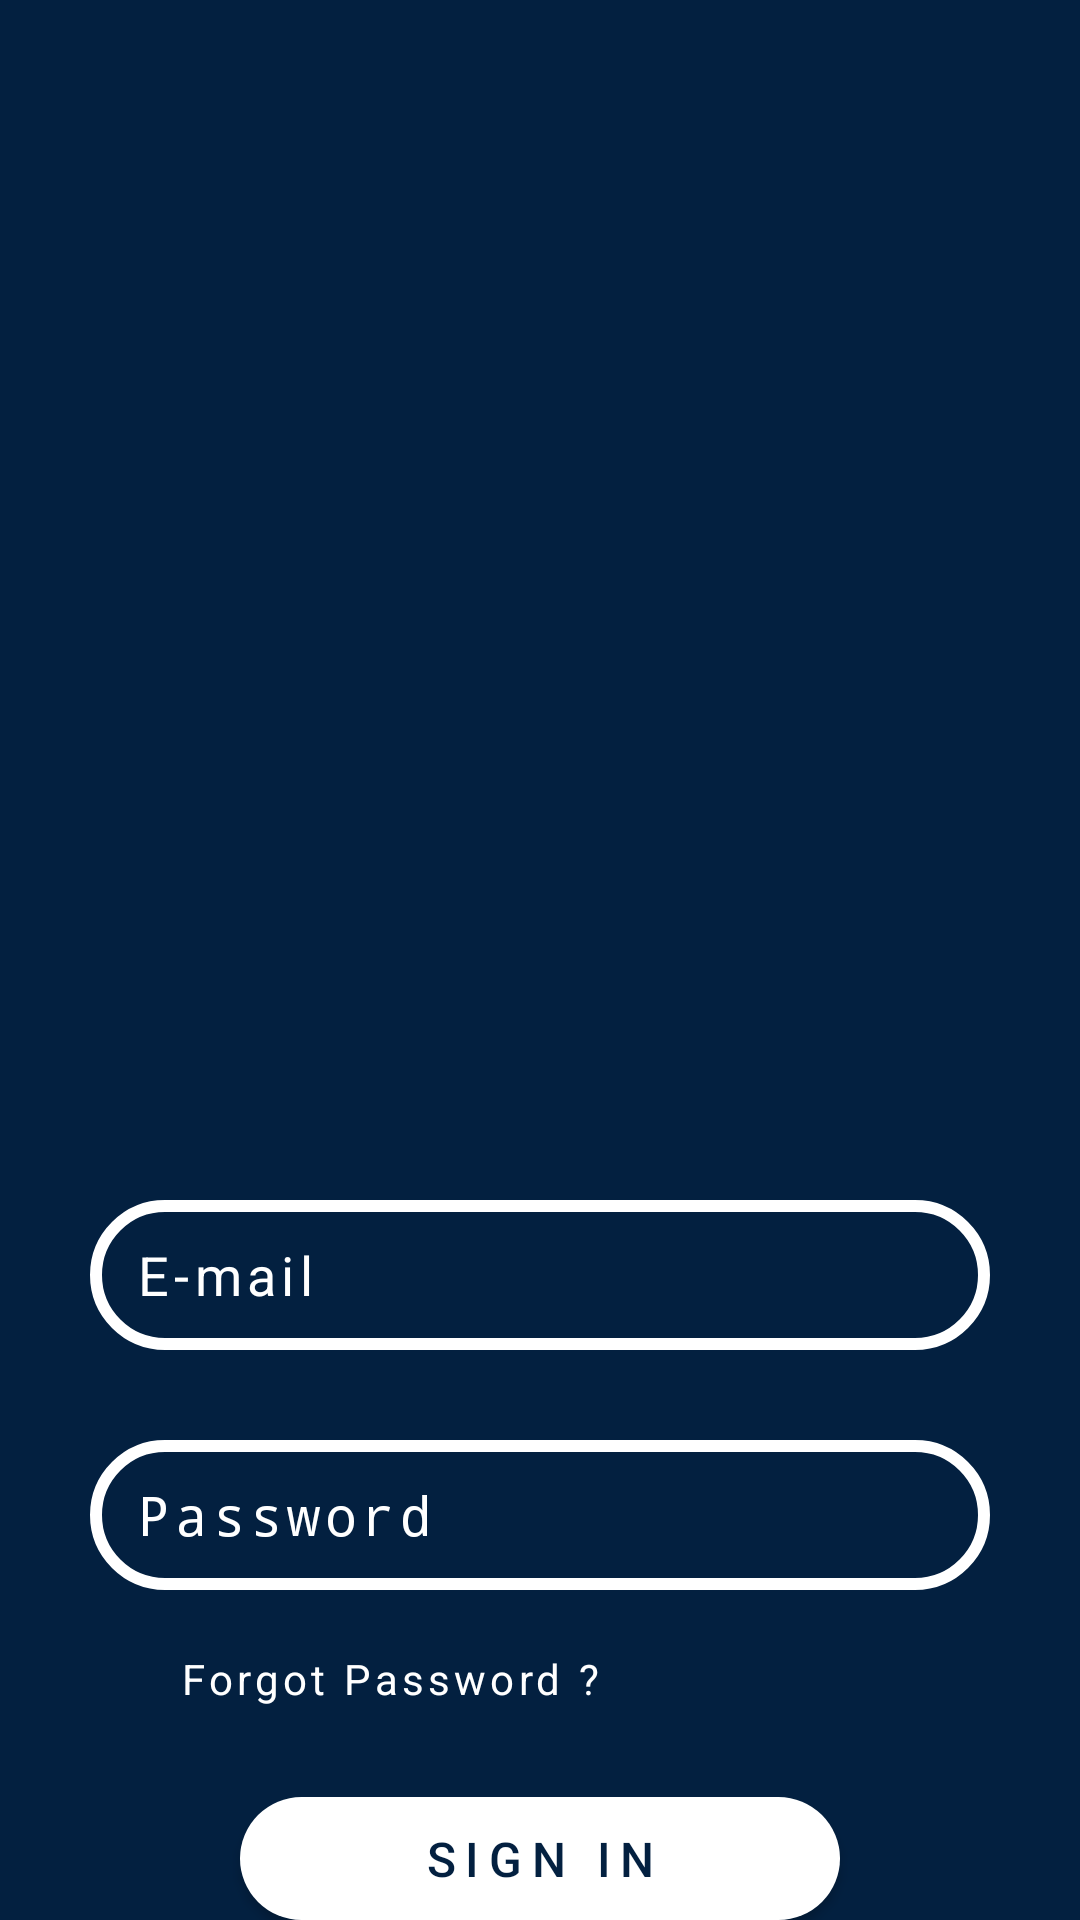

Produce the Android XML layout that renders to this screen, including the resource entries it uses.
<!-- AndroidManifest.xml: activity theme LoginTheme -->
<!-- res/layout/activity_login.xml -->
<?xml version="1.0" encoding="utf-8"?>
<RelativeLayout xmlns:android="http://schemas.android.com/apk/res/android"
    xmlns:app="http://schemas.android.com/apk/res-auto"
    xmlns:tools="http://schemas.android.com/tools"
    android:layout_width="match_parent"
    android:layout_height="match_parent"
    tools:context=".ui.LoginActivity">

    <ImageView
        android:id="@+id/iv_logo"
        android:layout_width="200dp"
        android:layout_height="200dp"
        android:layout_alignParentTop="true"
        android:layout_centerHorizontal="true"
        android:layout_marginTop="150dp"
        android:contentDescription="@string/app_name"
        app:srcCompat="@drawable/logo" />

    <EditText
        android:id="@+id/et_email"
        android:textColor="@android:color/white"
        android:layout_width="300dp"
        android:layout_height="50dp"
        android:layout_below="@id/iv_logo"
        android:layout_centerHorizontal="true"
        android:layout_marginTop="50dp"
        android:ems="10"
        android:drawableStart="@drawable/ic_email"
        android:drawablePadding="15dp"
        android:paddingLeft="15dp"
        android:paddingRight="15dp"
        android:letterSpacing="0.1"
        android:background="@drawable/rounded_tv_border"
        tools:ignore="Autofill"
        android:inputType="textEmailAddress"
        android:drawableLeft="@drawable/ic_email"
        android:hint="@string/email"
        android:textColorHint="@android:color/white" />

    <EditText
        android:id="@+id/et_password"
        android:textColor="@android:color/white"
        android:layout_width="300dp"
        android:layout_height="50dp"
        android:layout_below="@id/et_email"
        android:layout_centerHorizontal="true"
        android:layout_marginTop="30dp"
        android:ems="10"
        android:drawableStart="@drawable/ic_key"
        android:drawablePadding="15dp"
        android:paddingLeft="15dp"
        android:paddingRight="15dp"
        android:letterSpacing="0.1"
        android:background="@drawable/rounded_tv_border"
        tools:ignore="Autofill"
        android:inputType="textPassword"
        android:drawableLeft="@drawable/ic_key"
        android:hint="@string/password"
        android:textColorHint="@android:color/white" />

    <TextView
        android:layout_width="wrap_content"
        android:layout_height="wrap_content"
        android:id="@+id/tv_ForgotPass"
        android:layout_below="@+id/et_password"
        android:layout_marginTop="20dp"
        android:onClick="resset"
        android:layout_marginLeft="45dp"
        android:paddingLeft="15dp"
        android:paddingRight="15dp"
        android:letterSpacing="0.1"
        android:text="@string/forgot_pass"
        android:textColor="@android:color/white"/>

    <Button
        android:id="@+id/bt_sign_in"
        android:layout_width="200dp"
        android:layout_height="50dp"
        android:layout_below="@id/tv_ForgotPass"
        android:layout_centerHorizontal="true"
        android:layout_marginTop="30dp"
        android:background="@drawable/button_shape"
        android:textColor="@color/colorPrimary"
        android:textSize="16sp"
        android:letterSpacing="0.2"
        android:text="@string/sign_in" />

    <LinearLayout
        android:layout_width="wrap_content"
        android:layout_height="wrap_content"
        android:orientation="horizontal"
        android:layout_below="@id/bt_sign_in"
        android:layout_centerHorizontal="true"
        android:layout_marginTop="20dp">

        <TextView
            android:id="@+id/txt"
            android:textColor="@android:color/white"
            android:layout_width="wrap_content"
            android:layout_height="wrap_content"
            android:layout_marginEnd="5dp"
            android:letterSpacing="0.1"
            android:text="@string/don_t_have_an_account" />

        <TextView
            android:id="@+id/tv_sign_up"
            android:layout_width="wrap_content"
            android:layout_height="wrap_content"
            android:layout_marginEnd="5dp"
            android:onClick="sign_up"
            android:letterSpacing="0.1"
            android:textStyle="bold"
            android:textColor="@android:color/white"
            android:text="@string/sign_up" />
    </LinearLayout>
</RelativeLayout>
<!-- resources referenced by this layout -->
<resources>
  <color name="colorPrimary">#032040</color>
  <!-- drawable button_shape (drawable) -->
  <?xml version="1.0" encoding="utf-8"?>
  <shape xmlns:android="http://schemas.android.com/apk/res/android">
      <solid android:color="@android:color/white" />
      <corners
          android:bottomLeftRadius="25dp"
          android:bottomRightRadius="25dp"
          android:topLeftRadius="25dp"
          android:topRightRadius="25dp" />
  </shape>
  <!-- drawable logo: png bitmap (drawable, 89221 bytes) -->
  <!-- drawable rounded_tv_border (drawable) -->
  <?xml version="1.0" encoding="utf-8"?>
  <shape xmlns:android="http://schemas.android.com/apk/res/android"
      android:shape="rectangle">
      <stroke
          android:width="4dp"
          android:color="@android:color/white" />
      <corners android:radius="25dp" />
      <padding
          android:left="10dp"
          android:top="10dp"
          android:right="10dp"
          android:bottom="10dp"    >
      </padding>
  </shape>
  <string name="app_name">MoCa</string>
  <string name="don_t_have_an_account">Don\'t have an account?</string>
  <string name="email">E-mail</string>
  <string name="forgot_pass">Forgot Password ?</string>
  <string name="password">Password</string>
  <string name="sign_in">Sign In</string>
  <string name="sign_up">Sign Up</string>
  <style name="LoginTheme" parent="Theme.AppCompat.Light.NoActionBar">
          <item name="windowNoTitle">true</item>
          <item name="android:windowFullscreen">true</item>
          <item name="android:windowBackground">@color/colorPrimary</item>
      </style>
</resources>
